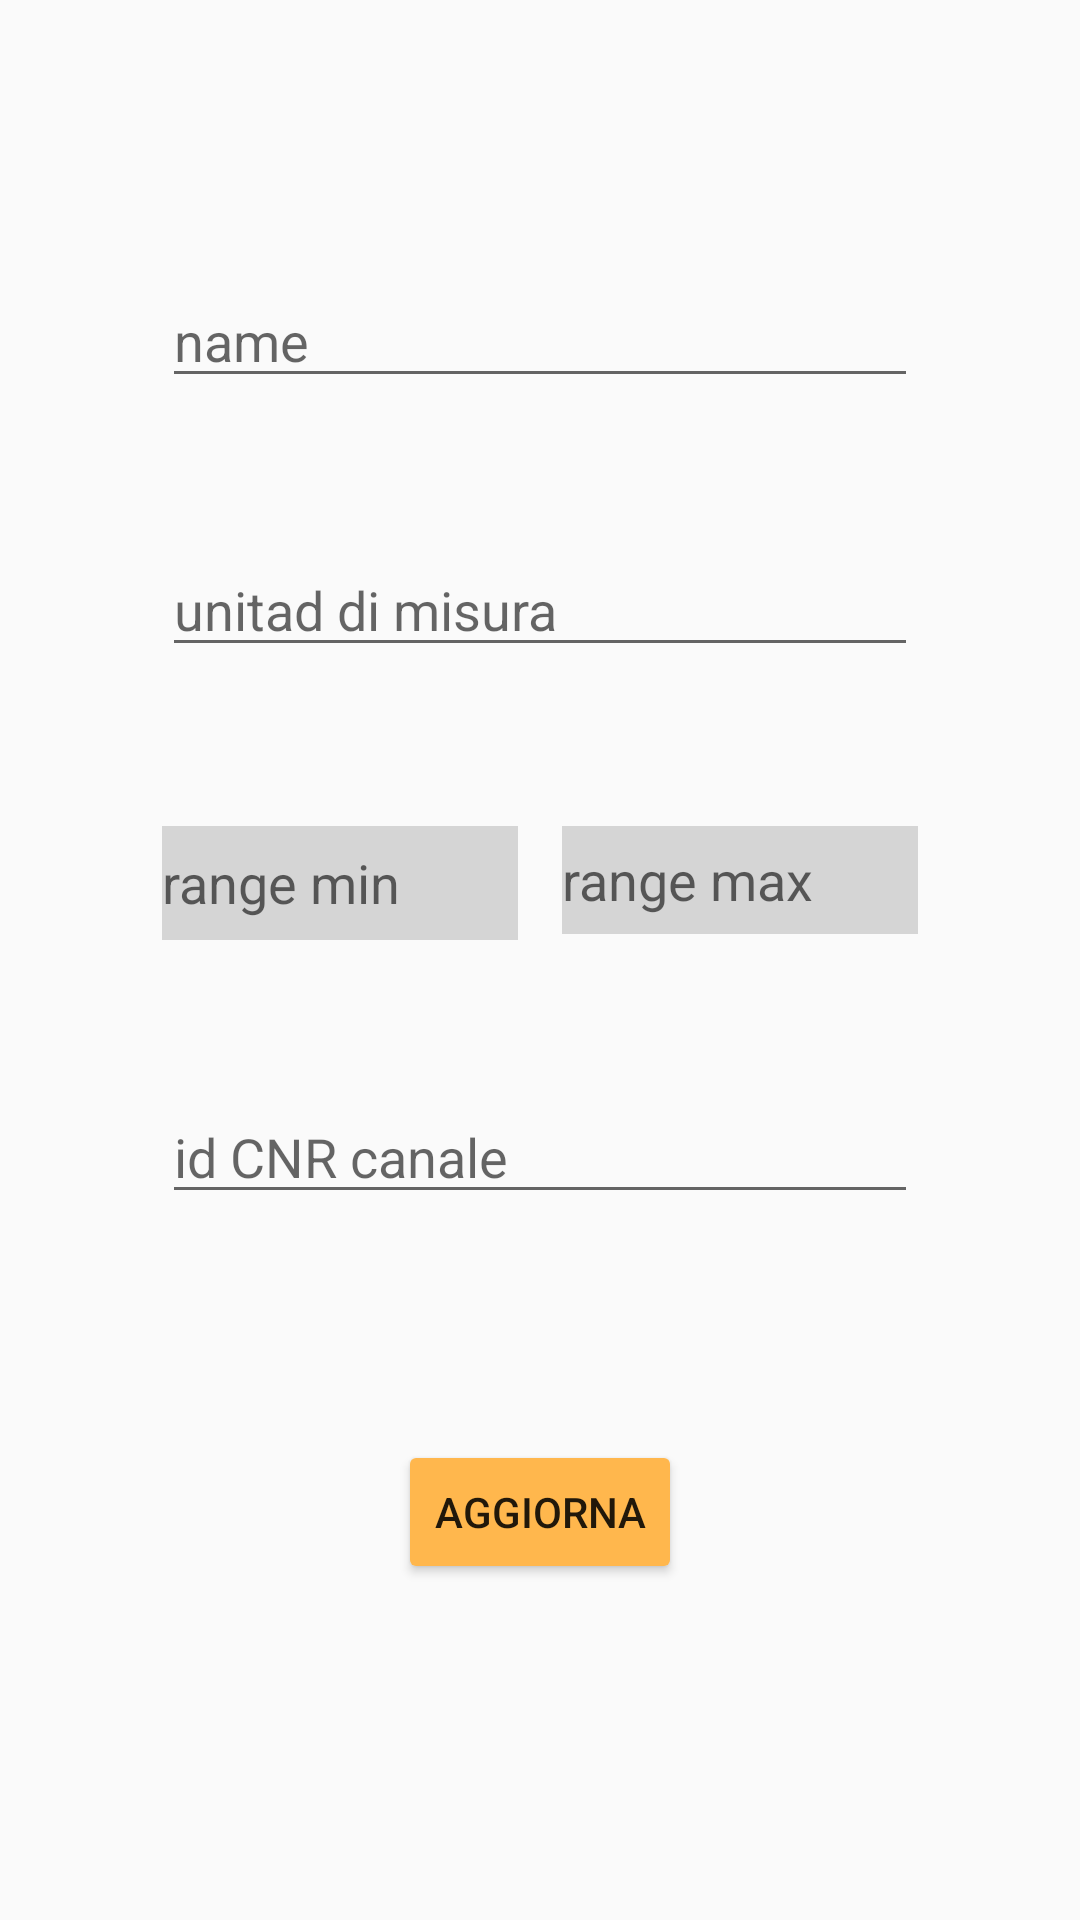

The Android layout XML behind this screen, and the referenced resources:
<!-- AndroidManifest.xml: application theme AppTheme -->
<!-- res/layout/edit_channel.xml -->
<?xml version="1.0" encoding="utf-8"?>
<androidx.constraintlayout.widget.ConstraintLayout xmlns:android="http://schemas.android.com/apk/res/android"
    xmlns:app="http://schemas.android.com/apk/res-auto"
    xmlns:tools="http://schemas.android.com/tools"
    android:layout_width="match_parent"
    android:layout_height="match_parent"
    android:orientation="vertical">


    <EditText
        android:id="@+id/name"
        android:layout_width="0dp"
        android:layout_height="wrap_content"
        android:ems="10"
        android:hint="name"
        app:layout_constraintBottom_toTopOf="@+id/guideline109"
        app:layout_constraintEnd_toStartOf="@+id/guideline91"
        app:layout_constraintStart_toStartOf="@+id/guideline90"
        app:layout_constraintTop_toTopOf="@+id/guideline92" />

    <EditText
        android:id="@+id/idCnr"
        android:layout_width="0dp"
        android:layout_height="wrap_content"
        android:ems="10"
        android:hint="id CNR canale"
        app:layout_constraintBottom_toTopOf="@+id/guideline110"
        app:layout_constraintEnd_toStartOf="@+id/guideline91"
        app:layout_constraintHorizontal_bias="0.0"
        app:layout_constraintStart_toStartOf="@+id/guideline90"
        app:layout_constraintTop_toTopOf="@+id/guideline94" />

    <Button
        android:id="@+id/aggiornaC"
        android:layout_width="wrap_content"
        android:layout_height="wrap_content"
        android:text="aggiorna"
        android:backgroundTint="#FFB74D"
        app:layout_constraintEnd_toStartOf="@+id/guideline91"
        app:layout_constraintStart_toStartOf="@+id/guideline90"
        app:layout_constraintTop_toTopOf="@+id/guideline95" />

    <androidx.constraintlayout.widget.Guideline
        android:id="@+id/guideline90"
        android:layout_width="wrap_content"
        android:layout_height="wrap_content"
        android:orientation="vertical"
        app:layout_constraintGuide_percent="0.15" />

    <androidx.constraintlayout.widget.Guideline
        android:id="@+id/guideline91"
        android:layout_width="wrap_content"
        android:layout_height="wrap_content"
        android:orientation="vertical"
        app:layout_constraintGuide_percent="0.85" />

    <androidx.constraintlayout.widget.Guideline
        android:id="@+id/guideline92"
        android:layout_width="wrap_content"
        android:layout_height="wrap_content"
        android:orientation="horizontal"
        app:layout_constraintGuide_percent="0.15" />

    <androidx.constraintlayout.widget.Guideline
        android:id="@+id/guideline94"
        android:layout_width="wrap_content"
        android:layout_height="wrap_content"
        android:orientation="horizontal"
        app:layout_constraintGuide_percent="0.57" />

    <androidx.constraintlayout.widget.Guideline
        android:id="@+id/guideline95"
        android:layout_width="wrap_content"
        android:layout_height="wrap_content"
        android:orientation="horizontal"
        app:layout_constraintGuide_percent="0.75" />

    <EditText
        android:id="@+id/measureUnit"
        android:layout_width="0dp"
        android:layout_height="wrap_content"
        android:ems="10"
        android:hint="unitad di misura"
        app:layout_constraintBottom_toTopOf="@+id/guideline104"
        app:layout_constraintEnd_toStartOf="@+id/guideline91"
        app:layout_constraintHorizontal_bias="0.0"
        app:layout_constraintStart_toStartOf="@+id/guideline90"
        app:layout_constraintTop_toTopOf="@+id/guideline103" />

    <EditText
        android:id="@+id/rangeMax"
        android:layout_width="0dp"
        android:layout_height="36dp"
        android:background="#D5D5D5"
        android:ems="10"
        android:hint="range max"
        android:inputType="numberDecimal"
        app:layout_constraintEnd_toStartOf="@+id/guideline91"
        app:layout_constraintStart_toStartOf="@+id/guideline108"
        app:layout_constraintTop_toTopOf="@+id/guideline105" />

    <EditText
        android:id="@+id/rangeMin"
        android:layout_width="0dp"
        android:layout_height="38dp"
        android:background="#D5D5D5"
        android:ems="10"
        android:hint="range min"
        android:inputType="numberDecimal"
        app:layout_constraintEnd_toStartOf="@+id/guideline107"
        app:layout_constraintStart_toStartOf="@+id/guideline90"
        app:layout_constraintTop_toTopOf="@+id/guideline105" />

    <androidx.constraintlayout.widget.Guideline
        android:id="@+id/guideline103"
        android:layout_width="wrap_content"
        android:layout_height="wrap_content"
        android:orientation="horizontal"
        app:layout_constraintGuide_percent="0.28" />

    <androidx.constraintlayout.widget.Guideline
        android:id="@+id/guideline104"
        android:layout_width="wrap_content"
        android:layout_height="wrap_content"
        android:orientation="horizontal"
        app:layout_constraintGuide_percent="0.35" />

    <androidx.constraintlayout.widget.Guideline
        android:id="@+id/guideline105"
        android:layout_width="wrap_content"
        android:layout_height="wrap_content"
        android:orientation="horizontal"
        app:layout_constraintGuide_percent="0.43" />

    <androidx.constraintlayout.widget.Guideline
        android:id="@+id/guideline107"
        android:layout_width="wrap_content"
        android:layout_height="wrap_content"
        android:orientation="vertical"
        app:layout_constraintGuide_percent="0.48" />

    <androidx.constraintlayout.widget.Guideline
        android:id="@+id/guideline108"
        android:layout_width="wrap_content"
        android:layout_height="wrap_content"
        android:orientation="vertical"
        app:layout_constraintGuide_percent="0.52" />

    <androidx.constraintlayout.widget.Guideline
        android:id="@+id/guideline109"
        android:layout_width="wrap_content"
        android:layout_height="wrap_content"
        android:orientation="horizontal"
        app:layout_constraintGuide_percent="0.2" />

    <androidx.constraintlayout.widget.Guideline
        android:id="@+id/guideline110"
        android:layout_width="wrap_content"
        android:layout_height="wrap_content"
        android:orientation="horizontal"
        app:layout_constraintGuide_percent="0.63" />
</androidx.constraintlayout.widget.ConstraintLayout>
<!-- resources referenced by this layout -->
<resources>
  <style name="AppTheme" parent="Theme.AppCompat.Light">
          
          <item name="colorPrimary">@color/colorPrimary</item>
          <item name="colorPrimaryDark">@color/colorPrimaryDark</item>
          <item name="colorAccent">@color/colorAccent</item>
      </style>
  <color name="colorPrimary">#fb8c00</color>
  <color name="colorPrimaryDark">#c25e00</color>
  <color name="colorAccent">#ff6900</color>
</resources>
